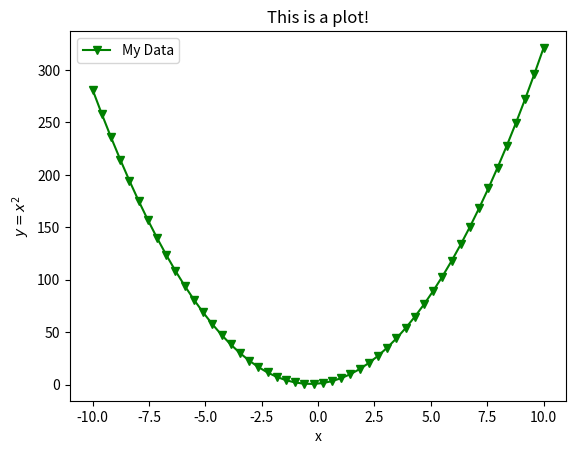

Generate this figure with matplotlib: (Note: this script raises an exception after producing the figure.)
'''
[redacted]
'''
###############################################################################
############# Import what you need from packages at the top ###################
###############################################################################

import numpy as np
import matplotlib.pyplot as plt


###############################################################################
########## Calculate y = 3x^2 +2x + 1 on 50 points between -10 and 10 #########
###############################################################################

my_x = np.linspace(-10, 10, 50)

def quadratic(x):
    y = 3*(x**2) + 2*x + 1
    return y

my_y = quadratic(my_x)
    
# Extra info: This next line does the same thing as lines 17-23 
#my_y = [3*x**2 for x in my_x]

###############################################################################
####### Use Matplotlib to plot the x and y values with green triangles ########
###############################################################################

plt.figure()
plt.plot(my_x, my_y, color='green', marker='v', linestyle='-', label='My Data')
plt.xlabel('x')
plt.ylabel(r'$y = x^{2}$')  # This uses LaTeX in the y label
plt.title('This is a plot!')
plt.legend()
plt.show()

# What happens when you use this instead of plt.plot?
#plt.scatter(my_x, my_y, color='green', marker='v', label='My Data')


###############################################################################
############### Save the figure as a PNG to the "files" folder ################
###############################################################################

plt.savefig('../files/Sample_Plot.png')